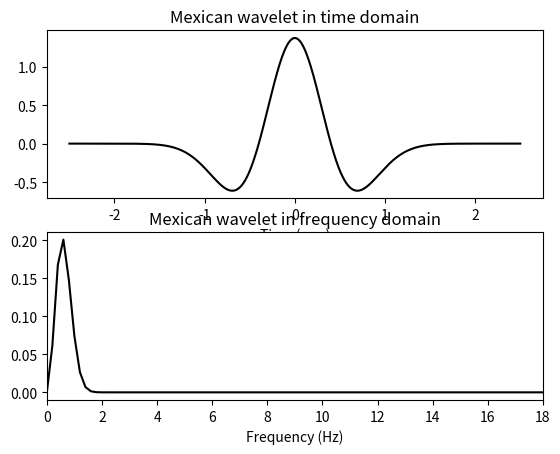

Write the Python code that produced this figure.
## Mexican hat wavelet
import numpy as np
import scipy
import scipy.fftpack
import matplotlib.pyplot as plt


fs = 1024
samples = fs * 5  # 5 seconds
freq = 6
# the wavelet
timevec = np.arange(0, samples) / fs
timevec = timevec - np.mean(timevec)   # centered time vector
# for power spectrum
hz = np.linspace(0, fs / 2, int(np.floor(samples / 2) + 1))
    
s = .4
MexicanWavelet = (2 / (np.sqrt(3 * s) * np.pi ** .25)) * (1 - (timevec ** 2) / (s ** 2)) * np.exp((-timevec ** 2) / (2 * s ** 2))

# amplitude spectrum
MexicanPow = np.abs(scipy.fftpack.fft(MexicanWavelet) / samples)

# time-domain plotting
plt.subplot(211)
plt.plot(timevec, MexicanWavelet, 'k')
plt.xlabel('Time (sec.)')
plt.title('Mexican wavelet in time domain')

# frequency-domain plotting
plt.subplot(212)
plt.plot(hz, MexicanPow[:len(hz)], 'k')
plt.xlim([0, freq * 3])
plt.xlabel('Frequency (Hz)')
plt.title('Mexican wavelet in frequency domain')
plt.show()